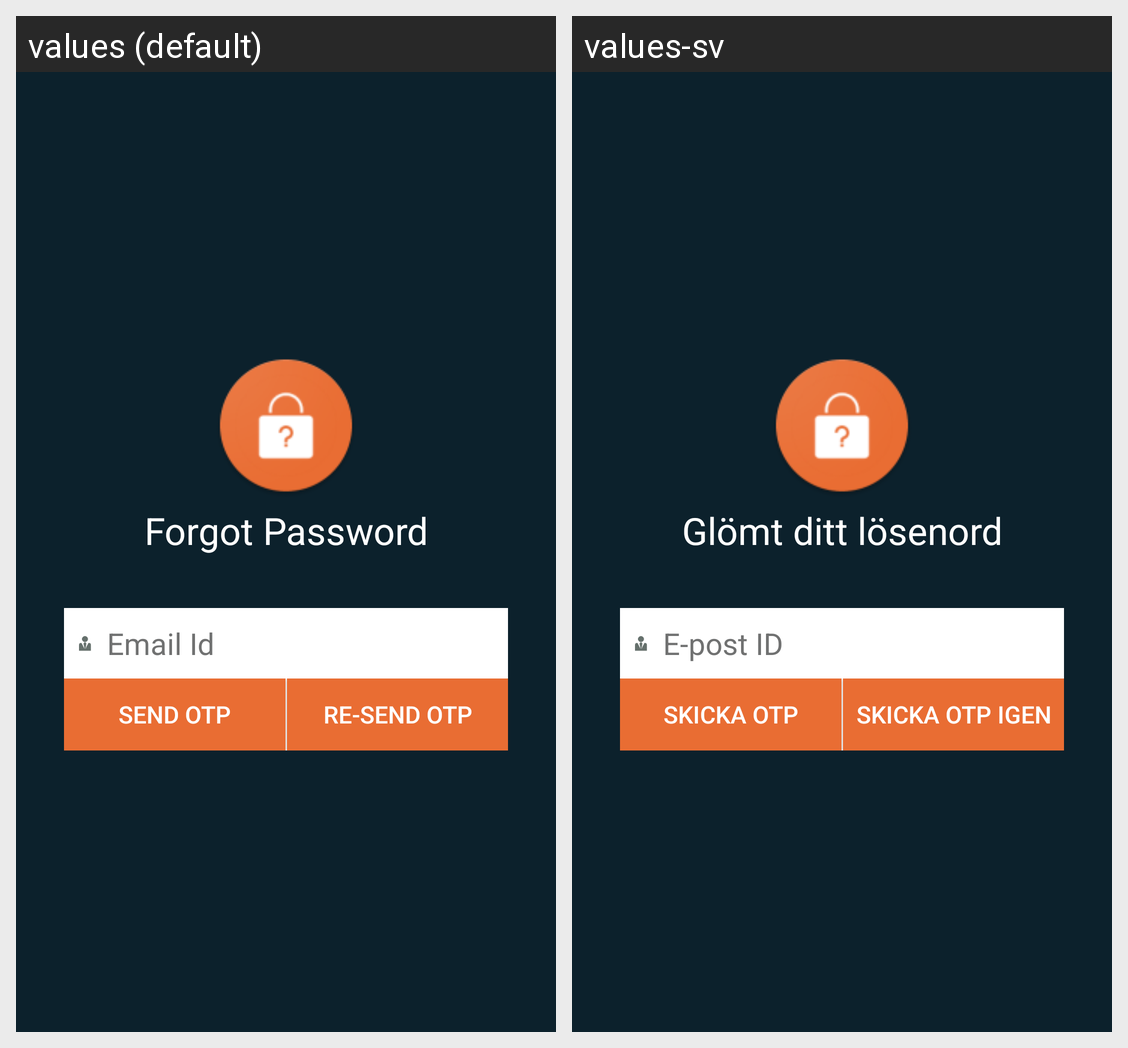

This grid shows one Android layout under two languages. Give, for every string resource on the screen, its name, the default text and each shown locale's text.
Android screen res/layout/activity_forgot_pwd.xml rendered under 2 locales, left to right: values (default), values-sv. Device: Nexus 5 (rendered at 1080×1920; each locale shown at half size, 540×960, under a caption strip naming it); theme AppTheme.
Strings drawn on this screen, with the default value and each locale's value (text and hints the layout hard-codes, and strings that could not be matched under every locale, appear in the picture but are not listed):

lbl_forgot_password_title
  values: Forgot Password
  values-sv: Glömt ditt lösenord

lbl_email_id
  values: Email Id
  values-sv: E-post ID

lbl_send_otp
  values: SEND OTP
  values-sv: Skicka OTP

lbl_re_send_otp
  values: RE-SEND OTP
  values-sv: Skicka OTP igen
